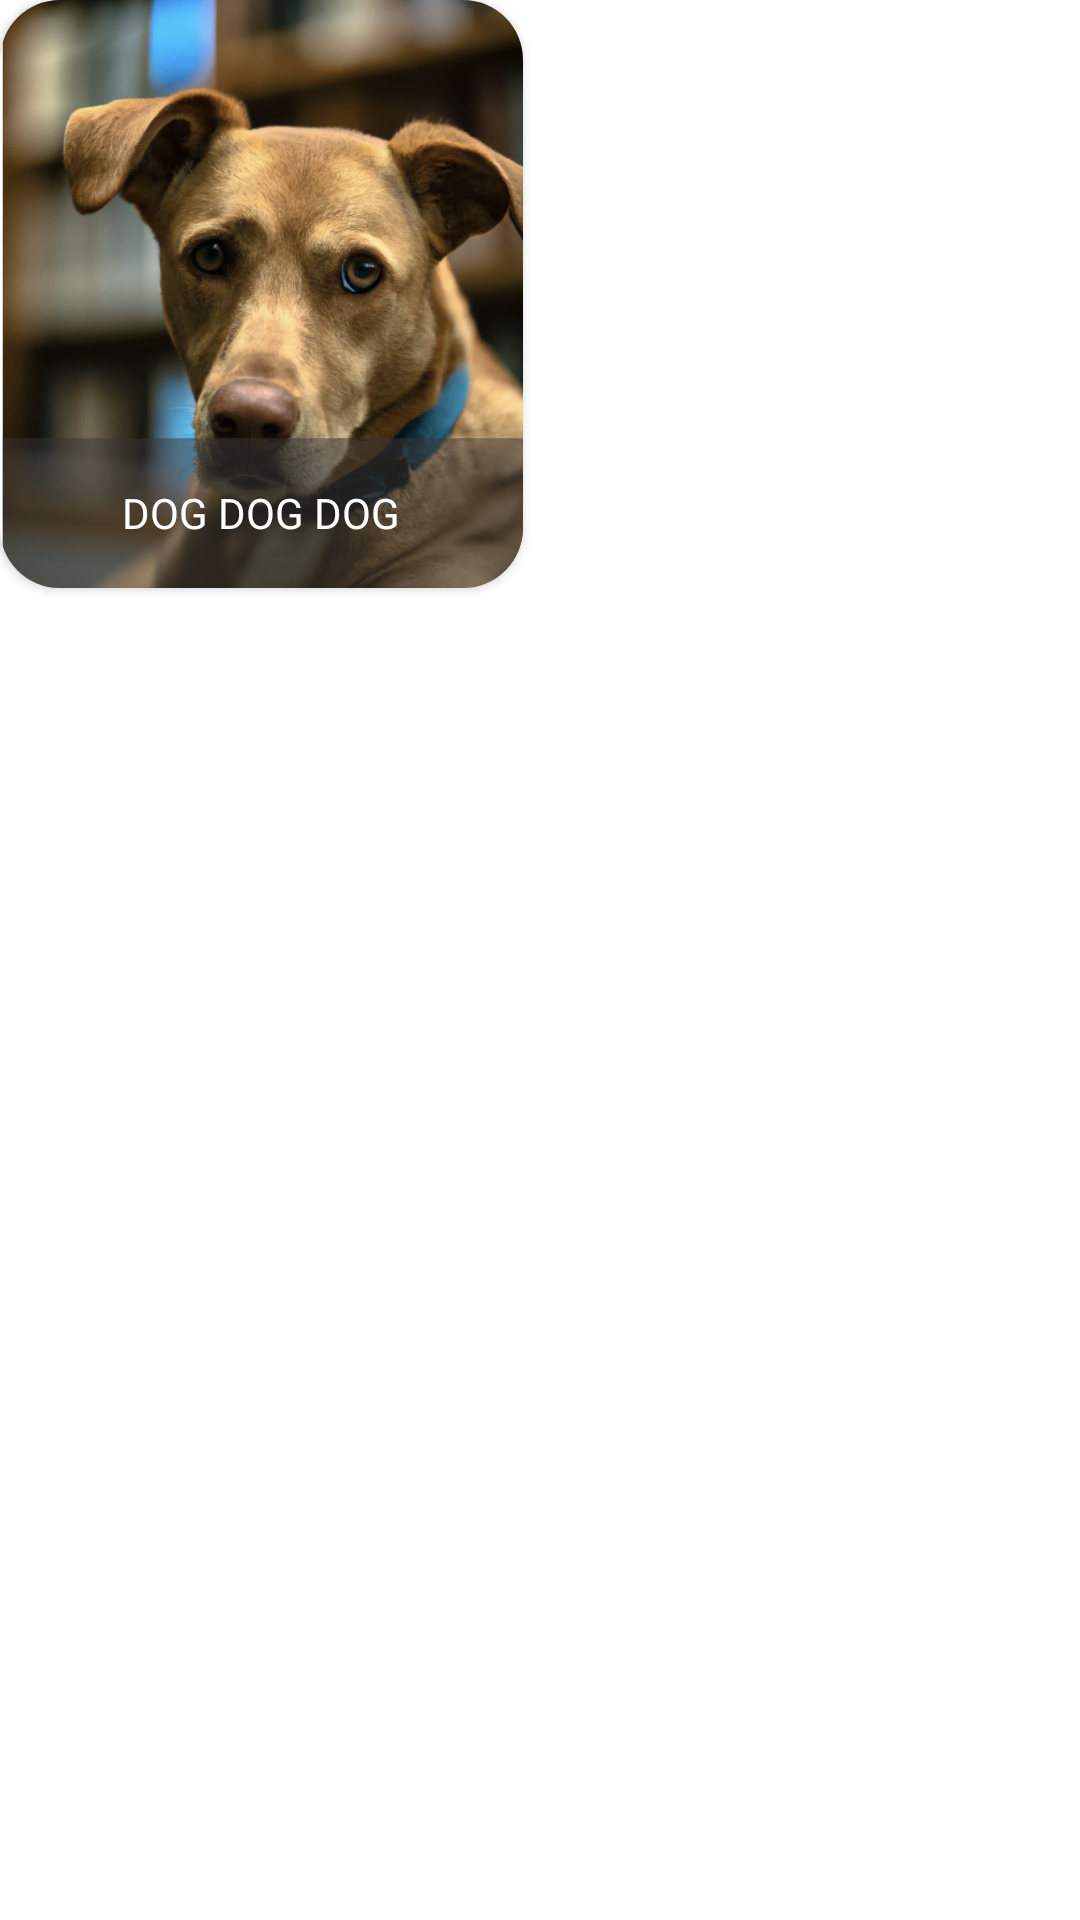

Produce the Android XML layout that renders to this screen, including the resource entries it uses.
<!-- AndroidManifest.xml: application theme Theme.AIArtCreator -->
<!-- res/layout/favorites_item.xml -->
<?xml version="1.0" encoding="utf-8"?>
<GridLayout android:layout_width="wrap_content"
    android:layout_height="wrap_content"
    xmlns:android="http://schemas.android.com/apk/res/android">

    <androidx.cardview.widget.CardView xmlns:app="http://schemas.android.com/apk/res-auto"
    android:layout_width="wrap_content"
    android:layout_height="wrap_content"
        android:layout_marginBottom="15dp"
    app:cardCornerRadius="20dp">

    <ImageView
        android:id="@+id/imgView"
        android:layout_width="match_parent"
        android:layout_height="match_parent"
        android:layout_gravity="center"
        android:scaleType="fitXY"
        android:src="@drawable/img_favorites_demo"/>

    <TextView
        android:id="@+id/favoriteName"
        android:layout_width="wrap_content"
        android:layout_height="wrap_content"
        android:layout_gravity="bottom"
        android:text="DOG DOG DOG"
        android:textColor="@color/white"
        android:gravity="center"
        android:background="@drawable/blur_background"/>

</androidx.cardview.widget.CardView>
</GridLayout>
<!-- resources referenced by this layout -->
<resources>
  <!-- drawable blur_background: png bitmap (drawable-xhdpi, 859 bytes) -->
  <!-- drawable img_favorites_demo: png bitmap (drawable-xhdpi, 222194 bytes) -->
  <style name="Theme.AIArtCreator" parent="Theme.MaterialComponents.DayNight.NoActionBar">
  
          
          <item name="colorPrimary">@color/purple_500</item>
          <item name="colorPrimaryVariant">@color/purple_700</item>
          <item name="colorOnPrimary">@color/white</item>
          
          <item name="colorSecondary">@color/teal_200</item>
          <item name="colorSecondaryVariant">@color/teal_700</item>
          <item name="colorOnSecondary">@color/black</item>
          
          <item name="android:statusBarColor">#FFFFFF</item>
          
      </style>
  <!-- not gathered from this repository: default colours our renderer supplied (Android Studio template values) -->
  <color name="purple_500">#FF6200EE</color>
  <color name="purple_700">#FF3700B3</color>
  <color name="teal_200">#FF03DAC5</color>
  <color name="teal_700">#FF018786</color>
  <color name="black">#FF000000</color>
  <color name="white">#FFFFFFFF</color>
</resources>
